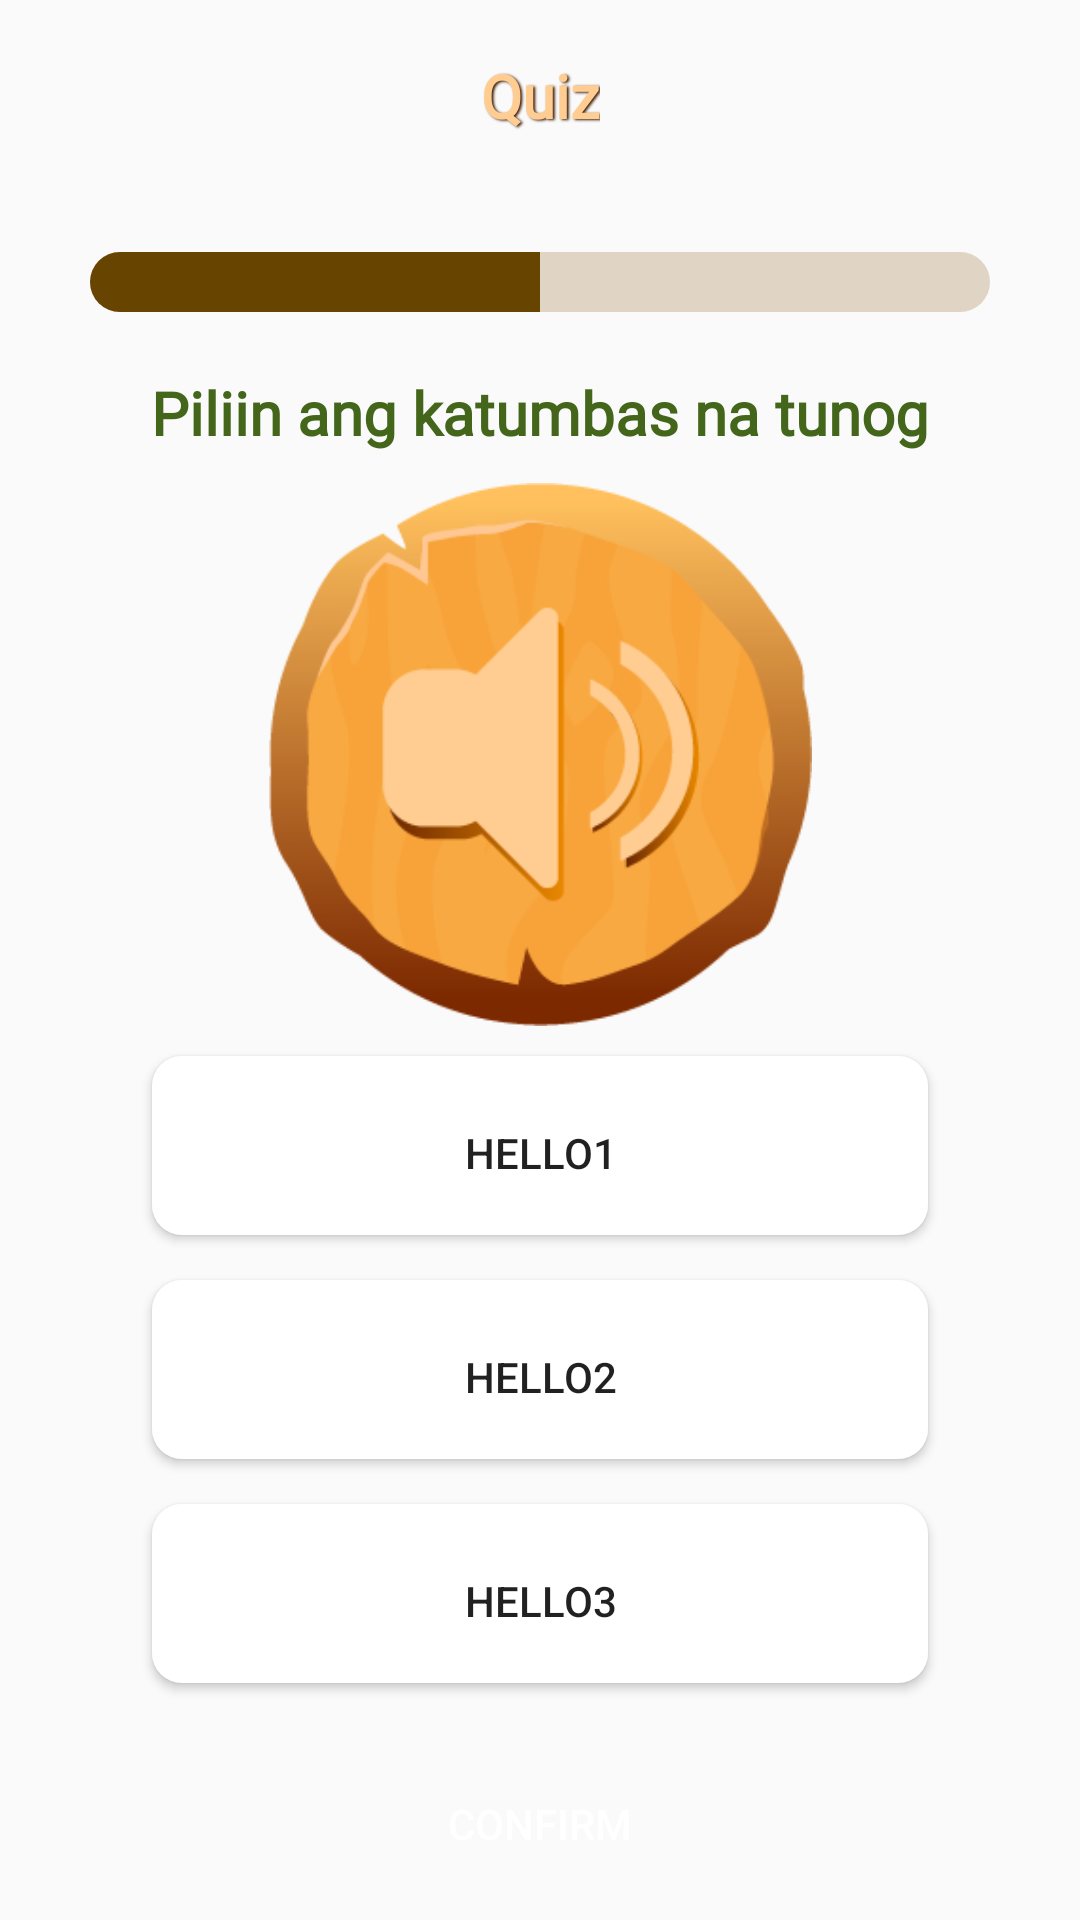

Produce the Android XML layout that renders to this screen, including the resource entries it uses.
<!-- AndroidManifest.xml: application theme Theme.Design.Light.NoActionBar -->
<!-- res/layout/activity_quiz_proper.xml -->
<?xml version="1.0" encoding="utf-8"?>
<androidx.constraintlayout.widget.ConstraintLayout xmlns:android="http://schemas.android.com/apk/res/android"
    xmlns:app="http://schemas.android.com/apk/res-auto"
    xmlns:tools="http://schemas.android.com/tools"
    android:id="@+id/linearLayout14"
    android:layout_width="match_parent"
    android:layout_height="match_parent"
    android:background="@drawable/vector_dashboard_bg"
    android:orientation="vertical"
    tools:context=".QuizProper">

    <TextView
        android:id="@+id/textView2"
        android:layout_width="wrap_content"
        android:layout_height="0dp"
        android:layout_marginTop="10dp"
        android:layout_marginBottom="10dp"
        android:background="@drawable/vector_wooden_title1"
        android:fontFamily="@font/finger_paint"
        android:gravity="center"
        android:shadowColor="@color/customBrown"
        android:shadowDx="1.5"
        android:shadowDy="1.3"
        android:shadowRadius="1.6"
        android:text="Quiz"
        android:textColor="@color/brownText"
        android:textSize="20sp"
        android:textStyle="bold"
        app:layout_constraintBottom_toTopOf="@+id/qp_guideline"
        app:layout_constraintEnd_toEndOf="parent"
        app:layout_constraintStart_toStartOf="parent"
        app:layout_constraintTop_toTopOf="parent" />


    <ProgressBar
        android:id="@+id/quizProgress"
        style="?android:attr/progressBarStyleHorizontal"
        android:layout_width="300dp"
        android:layout_height="20dp"
        android:layout_gravity="center"
        android:layout_marginTop="20dp"

        android:progress="50"
        android:progressDrawable="@drawable/custom_progressbar"
        app:layout_constraintEnd_toEndOf="parent"
        app:layout_constraintStart_toStartOf="parent"
        app:layout_constraintTop_toBottomOf="@+id/qp_guideline" />

    <TextView
        android:id="@+id/tv_qp_description"
        android:layout_width="0dp"
        android:layout_height="wrap_content"
        android:layout_marginStart="15dp"
        android:layout_marginTop="20dp"
        android:layout_marginEnd="15dp"
        android:fontFamily="@font/finger_paint"
        android:text="Piliin ang katumbas na tunog"
        android:textAlignment="center"
        android:textColor="@color/darkGreen"
        android:textSize="20sp"
        android:textStyle="bold"
        app:layout_constraintEnd_toEndOf="parent"
        app:layout_constraintStart_toStartOf="parent"
        app:layout_constraintTop_toBottomOf="@+id/quizProgress" />

    <ImageView
        android:id="@+id/iv_qp"
        android:layout_width="0dp"
        android:layout_height="0dp"
        android:layout_marginTop="10dp"
        android:layout_marginBottom="10dp"
        android:scaleType="fitCenter"
        android:src="@drawable/vector_audio_btn"
        android:visibility="visible"
        app:layout_constraintBottom_toTopOf="@+id/qp_guideline2"
        app:layout_constraintDimensionRatio="1:1"
        app:layout_constraintEnd_toEndOf="parent"
        app:layout_constraintStart_toStartOf="parent"
        app:layout_constraintTop_toBottomOf="@+id/tv_qp_description" />

     <Button
        android:id="@+id/firstChoice"
        android:layout_width="0dp"
        android:layout_height="0dp"
        android:background="@drawable/button_untoggled"
         android:text="hello1"
         android:layout_marginBottom="10dp"
        app:layout_constraintDimensionRatio="4:1"
        app:layout_constraintTop_toTopOf="@+id/qp_guideline2"
        app:layout_constraintStart_toStartOf="parent"
        app:layout_constraintEnd_toEndOf="parent"
         app:layout_constraintBottom_toTopOf="@id/secondChoice"
        />
    <Button
        android:id="@+id/secondChoice"
        android:layout_width="0dp"
        android:layout_height="0dp"
        android:background="@drawable/button_untoggled"
        app:layout_constraintDimensionRatio="4:1"
        android:text="hello2"
        android:layout_marginBottom="10dp"
        app:layout_constraintBottom_toTopOf="@id/thirdChoice"
        app:layout_constraintTop_toBottomOf="@+id/firstChoice"
        app:layout_constraintStart_toStartOf="parent"
        app:layout_constraintEnd_toEndOf="parent"
        />
    <Button
        android:id="@+id/thirdChoice"
        android:layout_width="0dp"
        android:layout_height="0dp"
        android:background="@drawable/button_untoggled"
        android:text="hello3"
        android:layout_marginBottom="10dp"
        app:layout_constraintDimensionRatio="4:1"
        app:layout_constraintTop_toBottomOf="@+id/secondChoice"
        app:layout_constraintStart_toStartOf="parent"
        app:layout_constraintEnd_toEndOf="parent"
        app:layout_constraintBottom_toBottomOf="@+id/qp_guideline3"
        />







    <androidx.appcompat.widget.AppCompatButton
        android:id="@+id/btn_lp_confirm"
        android:layout_width="0dp"
        android:layout_height="0dp"
        android:background="@drawable/vector_wooden_title1"
        android:clickable="false"
        android:text="Confirm"
        android:textColor="@color/white"
        app:layout_constraintTop_toBottomOf="@id/qp_guideline3"
        app:layout_constraintBottom_toBottomOf="parent"
        app:layout_constraintDimensionRatio="4:1"
        app:layout_constraintEnd_toEndOf="parent"
        app:layout_constraintStart_toStartOf="parent" />

    <androidx.constraintlayout.widget.Guideline
        android:id="@+id/qp_guideline"
        android:layout_width="wrap_content"
        android:layout_height="wrap_content"
        android:orientation="horizontal"
        app:layout_constraintGuide_percent=".1"/>

    <androidx.constraintlayout.widget.Guideline
        android:id="@+id/qp_guideline2"
        android:layout_width="wrap_content"
        android:layout_height="wrap_content"
        android:orientation="horizontal"
        app:layout_constraintGuide_percent=".55"/>

    <androidx.constraintlayout.widget.Guideline
        android:id="@+id/qp_guideline3"
        android:layout_width="wrap_content"
        android:layout_height="wrap_content"
        android:orientation="horizontal"
        app:layout_constraintGuide_percent=".9"/>

</androidx.constraintlayout.widget.ConstraintLayout>
<!-- resources referenced by this layout -->
<resources>
  <color name="brownText">#ffcd92</color>
  <color name="customBrown">#3f1c00</color>
  <color name="darkGreen">#43661b</color>
  <color name="white">#FFFFFFFF</color>
  <!-- drawable button_untoggled (drawable) -->
  <?xml version="1.0" encoding="utf-8"?>
  <layer-list xmlns:android="http://schemas.android.com/apk/res/android">
  
      <item
          android:bottom="5dp"
          >
  
          <shape xmlns:android="http://schemas.android.com/apk/res/android">
              <solid android:color="@color/white"/>
  
              <padding android:left="1dp"
                  android:top="1dp"
                  android:right="1dp"
                  android:bottom="1dp"
                  />
              <corners android:bottomRightRadius="10dp"
                  android:bottomLeftRadius="10dp"
                  android:topLeftRadius="10dp"
                  android:topRightRadius="10dp"/>
  
          </shape>
  
      </item>
  
  
  </layer-list>
  <!-- drawable custom_progressbar (drawable) -->
  <layer-list xmlns:android="http://schemas.android.com/apk/res/android">
  
      
      <item android:id="@android:id/background">
      <shape>
          <gradient
                  android:startColor="#e0d4c4"
                  android:centerColor="#e0d4c4"
                  android:centerY="1.0"
                  android:endColor="#e0d4c4"
                  android:angle="270"
          />
  
            <corners android:bottomRightRadius="10dp"
                   android:bottomLeftRadius="10dp"
                   android:topLeftRadius="10dp"
                   android:topRightRadius="10dp"/>
      </shape>
     </item>
  
    
    <item android:id="@android:id/progress">
      <clip>
          <shape>
              <gradient
                  android:startColor="#674500"
                  android:centerColor="#674500"
                  android:centerY="1.0"
                  android:endColor="#674500"
                  android:angle="270"
              />
                  <corners android:bottomRightRadius="10dp"
                           android:bottomLeftRadius="10dp"
                           android:topLeftRadius="10dp"
                           android:topRightRadius="10dp"/>
                          />
  
  
          </shape>
      </clip>
      </item>
  
  
  </layer-list>
  <!-- drawable vector_audio_btn: png bitmap (drawable-xxxhdpi, 20402 bytes) -->
  <!-- drawable vector_dashboard_bg: png bitmap (mipmap-xxxhdpi, 65265 bytes) -->
  <!-- drawable vector_wooden_title1: png bitmap (mipmap-xxhdpi, 13589 bytes) -->
</resources>
